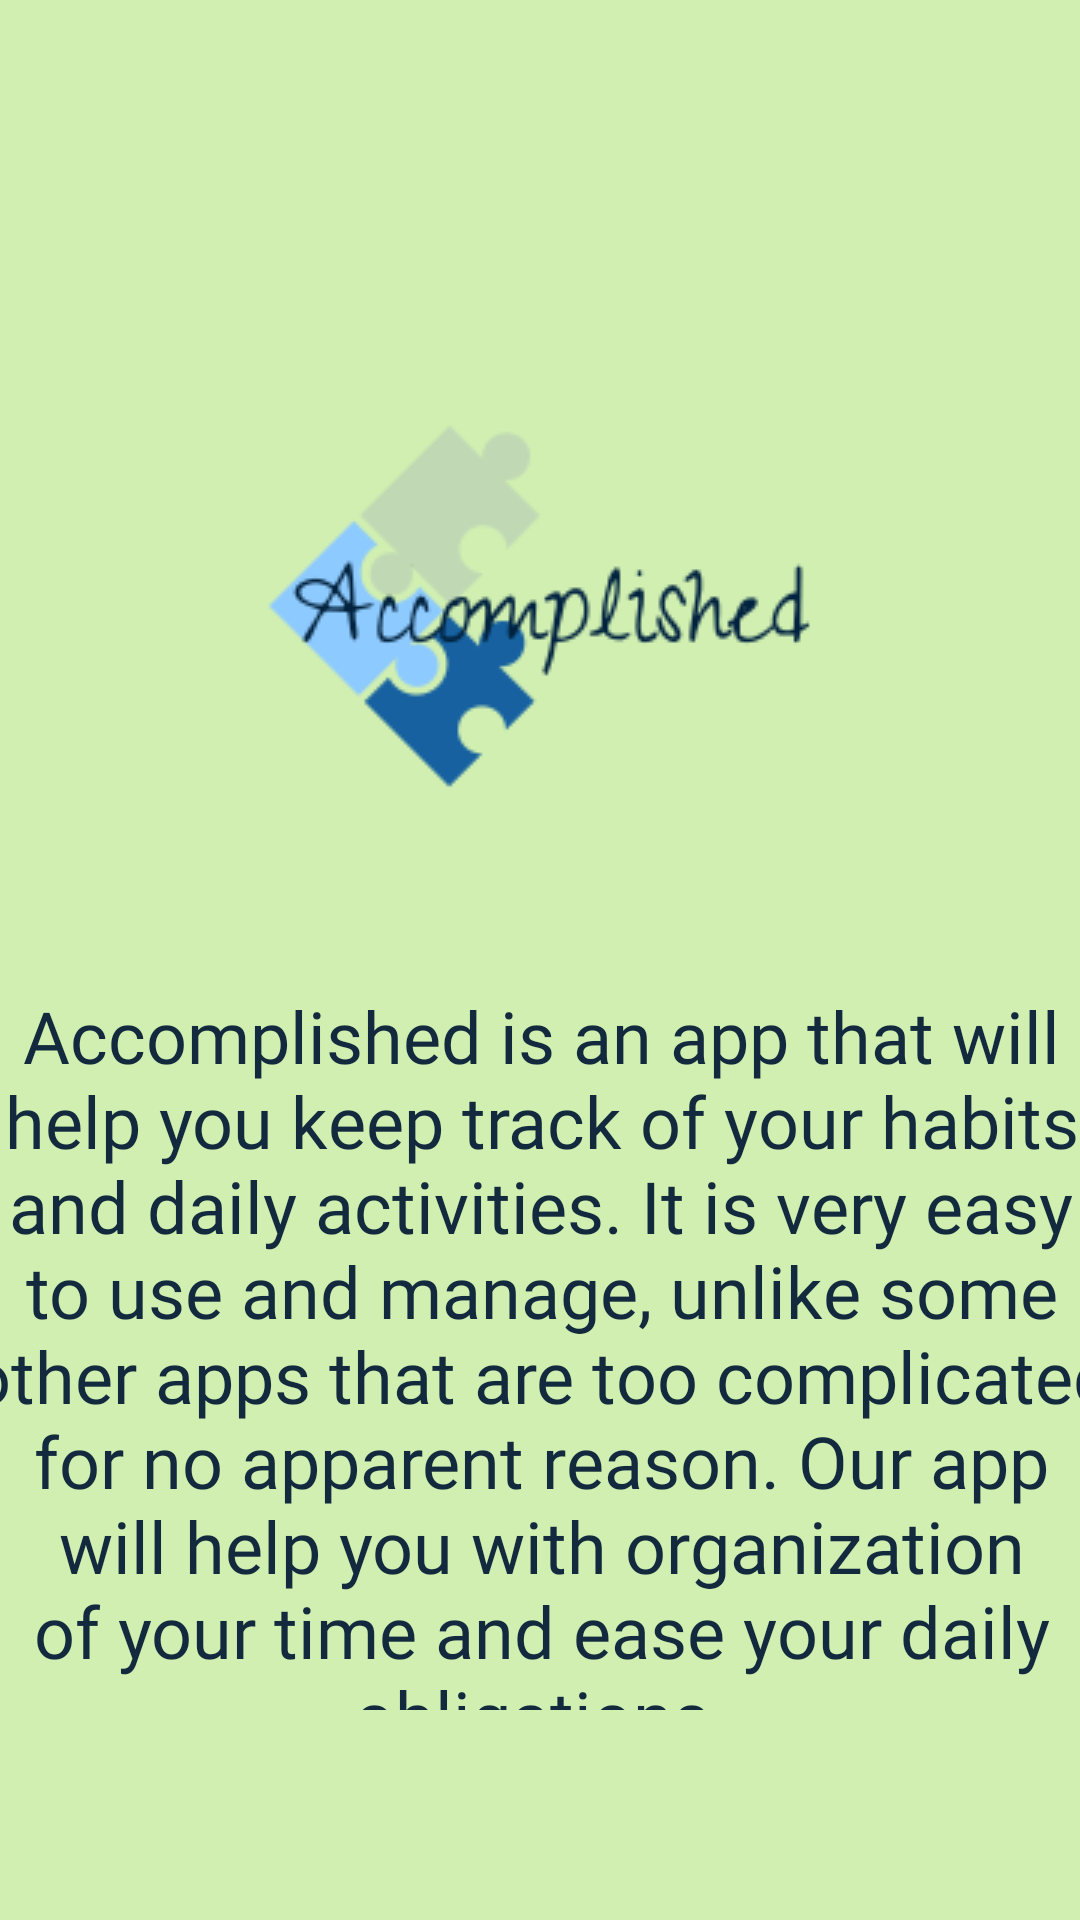

Produce the Android XML layout that renders to this screen, including the resource entries it uses.
<!-- AndroidManifest.xml: application theme AppTheme -->
<!-- res/layout/fragment_about.xml -->
<?xml version="1.0" encoding="utf-8"?>
<FrameLayout xmlns:android="http://schemas.android.com/apk/res/android"
    xmlns:app="http://schemas.android.com/apk/res-auto"
    xmlns:tools="http://schemas.android.com/tools"
    android:layout_width="match_parent"
    android:layout_height="match_parent"
    tools:context=".AboutFragment">

    <androidx.constraintlayout.widget.ConstraintLayout
        android:layout_width="match_parent"
        android:layout_height="match_parent"
        android:background="@color/colorPrimaryDark">

        <ImageView
            android:id="@+id/imageView2"
            android:layout_width="wrap_content"
            android:layout_height="wrap_content"
            android:layout_marginStart="105dp"
            android:layout_marginLeft="105dp"
            android:layout_marginTop="102dp"
            android:layout_marginEnd="106dp"
            android:layout_marginRight="106dp"
            android:adjustViewBounds="false"
            android:scaleType="centerInside"
            android:src="@drawable/logo"
            app:layout_constraintEnd_toEndOf="parent"
            app:layout_constraintStart_toStartOf="parent"
            app:layout_constraintTop_toTopOf="parent" />

        <TextView
            android:id="@+id/textView"
            android:layout_width="405dp"
            android:layout_height="261dp"
            android:layout_marginStart="3dp"
            android:layout_marginLeft="3dp"
            android:layout_marginTop="17dp"
            android:layout_marginEnd="3dp"
            android:layout_marginRight="3dp"
            android:fontFamily="@font/questrial"
            android:gravity="center"
            android:padding="10dp"
            android:text="Accomplished is an app that will help you keep track of your habits and daily activities. It is very easy to use and manage, unlike some other apps that are too complicated for no apparent reason. Our app will help you with organization of your time and ease your daily obligations."
            android:textColor="@color/colorPrimary"
            android:textSize="24sp"
            app:layout_constraintEnd_toEndOf="parent"
            app:layout_constraintStart_toStartOf="parent"
            app:layout_constraintTop_toBottomOf="@+id/imageView2" />
    </androidx.constraintlayout.widget.ConstraintLayout>
</FrameLayout>
<!-- resources referenced by this layout -->
<resources>
  <color name="colorPrimary">#13293D</color>
  <color name="colorPrimaryDark">#D0EFB1</color>
  <!-- drawable logo: png bitmap (drawable, 9764 bytes) -->
  <style name="AppTheme" parent="Theme.AppCompat.Light.DarkActionBar">
          
          <item name="colorPrimary">@color/colorPrimary</item>
          <item name="colorPrimaryDark">@color/colorPrimary</item>
          <item name="colorAccent">@color/colorAccent</item>
          <item name="android:itemBackground">@color/background</item>
  
      </style>
  <color name="colorAccent">#F19953</color>
  <color name="background">#84A8D7</color>
</resources>
